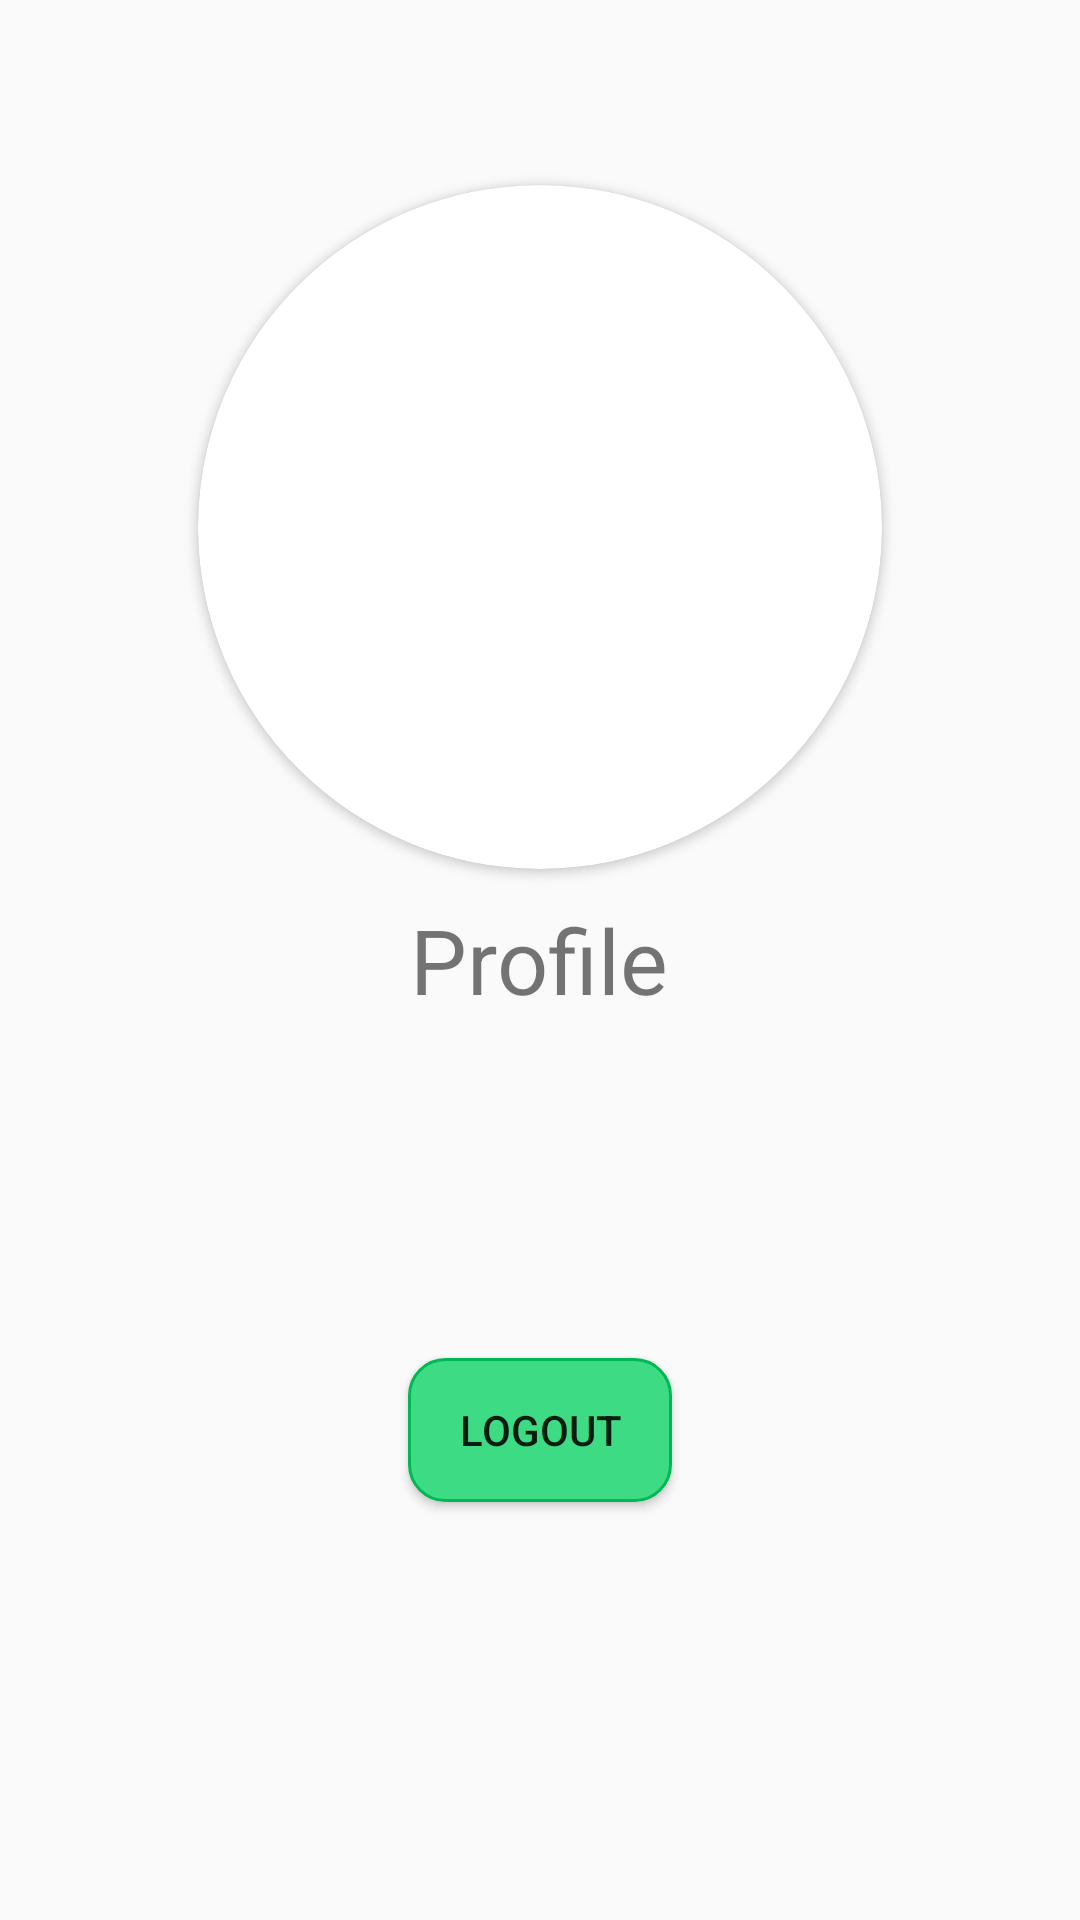

The Android layout XML behind this screen, and the referenced resources:
<!-- AndroidManifest.xml: application theme Theme.Gigs -->
<!-- res/layout/fragment_profile.xml -->
<?xml version="1.0" encoding="utf-8"?>
<RelativeLayout xmlns:android="http://schemas.android.com/apk/res/android"
    xmlns:app="http://schemas.android.com/apk/res-auto"
    xmlns:tools="http://schemas.android.com/tools"
    android:layout_width="match_parent"
    android:layout_height="match_parent"
    tools:context="com.schoolproject.gigs.profileFragment">

    <TextView
        android:id="@+id/profile"
        android:layout_width="wrap_content"
        android:layout_height="wrap_content"
        android:text="@string/Profile"
        android:layout_centerInParent="true"
        android:textSize="30sp"
        />

    <Button
        android:id="@+id/logoutBtn"
        android:layout_width="wrap_content"
        android:layout_height="wrap_content"
        android:layout_alignBottom="@+id/profile"
        android:layout_marginBottom="-161dp"
        android:text="Logout"
        android:background="@drawable/custom_button_login"
        android:layout_centerHorizontal="true"/>

    <androidx.cardview.widget.CardView
        android:layout_margin="10dp"
        android:layout_width="228dp"
        android:layout_height="228dp"
        android:layout_above="@+id/profile"
        android:layout_centerHorizontal="true"
        android:layout_gravity="center"
        android:layout_marginBottom="118dp"
        app:cardCornerRadius="250dp">

        <ImageView
            android:id="@+id/pfp"
            android:layout_width="228dp"
            android:layout_height="228dp"
            android:scaleType="centerCrop"
            android:src="@drawable/ic_baseline_person_24" />

    </androidx.cardview.widget.CardView>



</RelativeLayout>
<!-- resources referenced by this layout -->
<resources>
  <!-- drawable custom_button_login (drawable) -->
  <?xml version="1.0" encoding="utf-8"?>
  <selector xmlns:android="http://schemas.android.com/apk/res/android">
  
          <item android:state_enabled="true" >
          <shape android:shape="rectangle">
          <solid android:color="#3cdb84"/>
          <corners android:radius="12dp"/>
                  <stroke android:color="#00B853" android:width="1dp"/>
          </shape>
          </item>
      </selector>
  <string name="Profile">Profile</string>
  <style name="Theme.Gigs" parent="Theme.AppCompat.Light.NoActionBar">
          
          <item name="colorPrimary">@color/purple_500</item>
          <item name="colorPrimaryVariant">@color/purple_700</item>
          <item name="colorOnPrimary">@color/white</item>
          
          <item name="colorSecondary">@color/teal_200</item>
          <item name="colorSecondaryVariant">@color/teal_700</item>
          <item name="colorOnSecondary">@color/black</item>
          
          <item name="android:statusBarColor" tools:targetApi="l">?attr/colorPrimaryVariant</item>
          
      </style>
  <color name="purple_500">#FF6200EE</color>
  <color name="purple_700">#FF3700B3</color>
  <color name="white">#FFFFFFFF</color>
  <color name="teal_200">#FF03DAC5</color>
  <color name="teal_700">#FF018786</color>
  <color name="black">#FF000000</color>
</resources>
